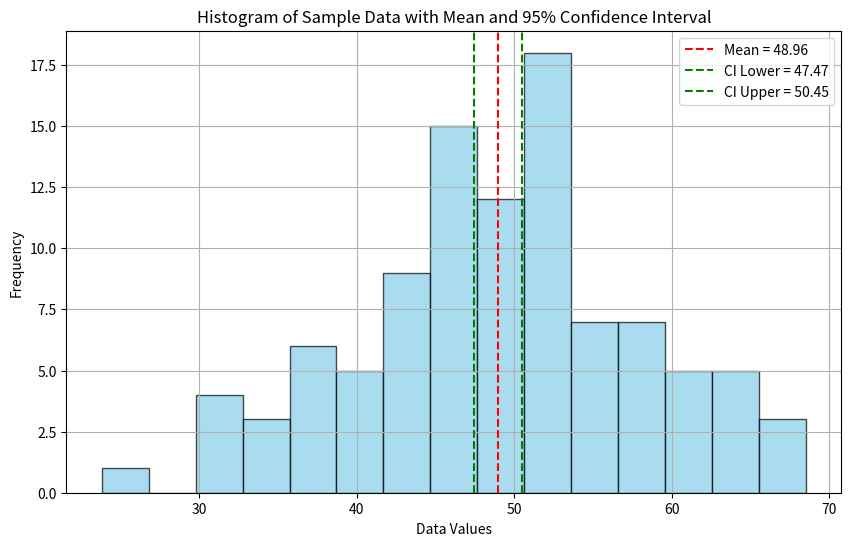
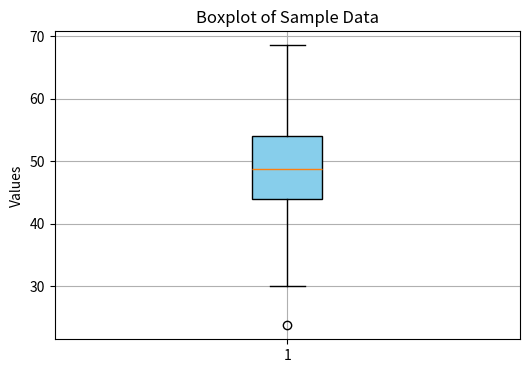

Recreate these plots in Python, in order.
import numpy as np
from scipy.stats import ttest_1samp
import matplotlib.pyplot as plt


# Generate a sample dataset (random data)
np.random.seed(42)  # for reproducibility
# generate 100 random samples from a normal distribution
data = np.random.normal(loc=50, scale=10, size=100)

# Statistical analysis
mean = np.mean(data)
median = np.median(data)
std_dev = np.std(data)
# correlation matrix for demonstration purposes (correlation of data with itself)
correlation_matrix = np.corrcoef(data, data)

print("Statistical Analysis:")
print("Mean:", mean)
print("Median:", median)
print("Standard Deviation:", std_dev)
print("Correlation Matrix:")
print(correlation_matrix)

# Hypothesis testing
# (example: testing if the mean of the data is equal to a specific value)
# Let's assume null hypothesis H0: mean = 50
# We will use a significance level of 0.05
expected_mean = 50
t_statistic, p_value = ttest_1samp(data, expected_mean)

print("\nHypothesis Testing:")
print("T-statistic:", t_statistic)
print("P-value:", p_value)

if p_value < 0.05:
    print("Reject null hypothesis (H0) at 0.05 significance level.")
else:
    print("Fail to reject null hypothesis (H0) at 0.05 significance level.")

# Confidence interval estimation
# (example: estimating confidence interval for the mean of the data)
confidence_level = 0.95
n = len(data)
standard_error = np.std(data) / np.sqrt(n)
margin_of_error = standard_error * np.abs(
    np.percentile(
        np.random.normal(loc=0, scale=1, size=10000), (1 - confidence_level) * 100
    )
)
lower_bound = mean - margin_of_error
upper_bound = mean + margin_of_error

print("\nConfidence Interval Estimation:")
print("Confidence Level:", confidence_level)
print("Margin of Error:", margin_of_error)
print("Confidence Interval: [{:.2f}, {:.2f}]".format(lower_bound, upper_bound))

# ----------------- Visualization -----------------
plt.figure(figsize=(10, 6))

# Histogram
plt.hist(data, bins=15, color="skyblue", edgecolor="black", alpha=0.7)
plt.axvline(mean, color="red", linestyle="--", label=f"Mean = {mean:.2f}")
plt.axvline(
    lower_bound, color="green", linestyle="--", label=f"CI Lower = {lower_bound:.2f}"
)
plt.axvline(
    upper_bound, color="green", linestyle="--", label=f"CI Upper = {upper_bound:.2f}"
)

plt.title("Histogram of Sample Data with Mean and 95% Confidence Interval")
plt.xlabel("Data Values")
plt.ylabel("Frequency")
plt.legend()
plt.grid(True)
plt.show()

# Boxplot
plt.figure(figsize=(6, 4))
plt.boxplot(data, vert=True, patch_artist=True, boxprops=dict(facecolor="skyblue"))
plt.title("Boxplot of Sample Data")
plt.ylabel("Values")
plt.grid(True)
plt.show()
